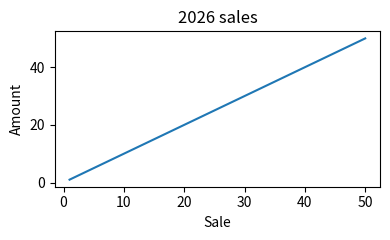

The matplotlib source for this figure: (Note: this script raises an exception after producing the figure.)
import json
import matplotlib
matplotlib.use('Agg')
import matplotlib.pyplot as plt
amounts = [1, 2, 3, 4, 5, 6, 7, 8, 9, 10, 11, 12, 13, 14, 15, 16, 17, 18, 19, 20, 21, 22, 23, 24, 25, 26, 27, 28, 29, 30, 31, 32, 33, 34, 35, 36, 37, 38, 39, 40, 41, 42, 43, 44, 45, 46, 47, 48, 49, 50]
figure, axis = plt.subplots(figsize=(4, 2.5))
axis.plot(range(1, len(amounts) + 1), amounts)
axis.set(xlabel='Sale', ylabel='Amount', title='2026 sales')
figure.tight_layout()
figure.savefig('outputs/sales_chart.png', dpi=90)
plt.close(figure)
print(json.dumps({'total': sum(amounts), 'rows': len(amounts)}))
